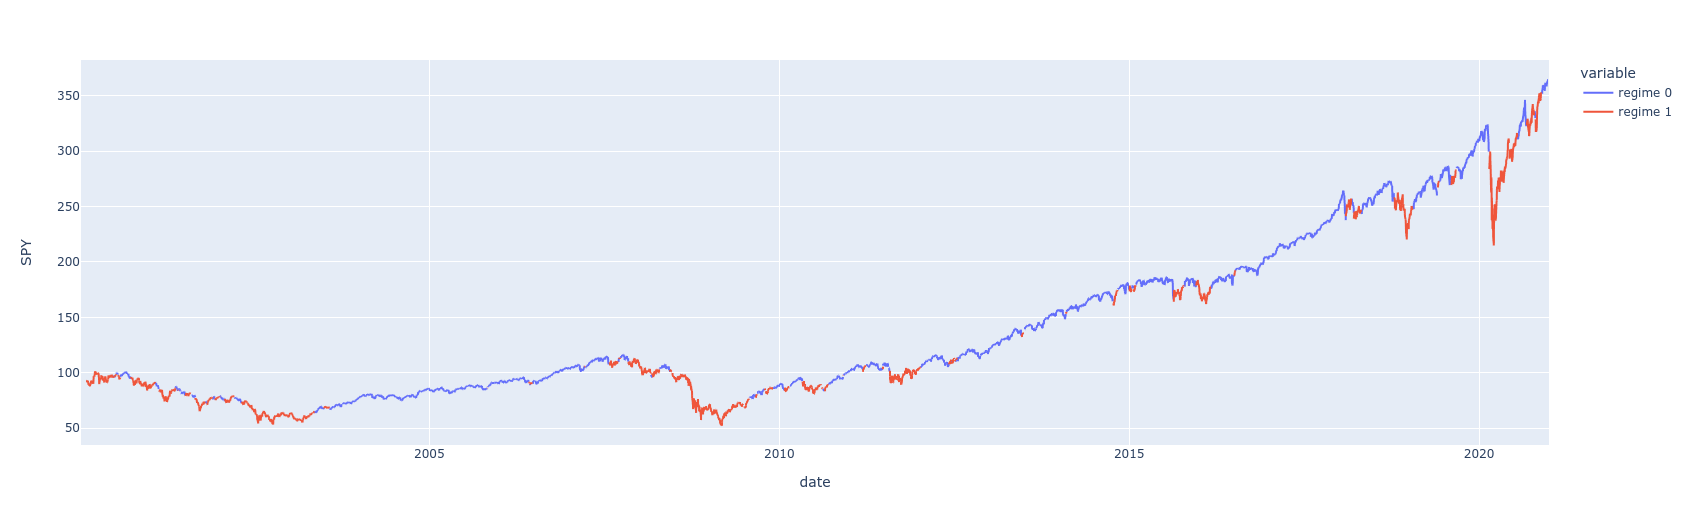

The file beside this chart, header and first rows:
Date, Open, High, Low, Close, Adj Close, Volume
2000-01-10, 146.2, 146.9, 145, 146.2, 96.28, 5741700
2000-01-11, 145.8, 146.1, 143.5, 144.5, 95.13, 7503700
2000-01-12, 144.6, 144.6, 142.9, 143.1, 94.18, 6907700
2000-01-13, 144.5, 145.8, 143.3, 145, 95.46, 5158300
2000-01-14, 146.5, 147.5, 146, 147, 96.75, 7437300
2000-01-18, 145.3, 146.6, 145.2, 145.8, 95.99, 6488500
2000-01-19, 145.3, 147, 145, 147, 96.78, 6157900
2000-01-20, 147, 147, 143.8, 144.8, 95.29, 5800100
2000-01-21, 145.5, 145.5, 144.1, 144.4, 95.09, 6244800
2000-01-24, 145.7, 145.8, 139.4, 140.3, 92.39, 7896900
2000-01-25, 140.5, 141.9, 139, 141.9, 93.44, 9942500
2000-01-26, 141, 141.5, 140.1, 140.8, 92.7, 5158100
2000-01-27, 141.8, 142.2, 138.1, 140.2, 92.33, 10922700
2000-01-28, 139.4, 140.1, 135.5, 135.9, 89.45, 11916200
2000-01-31, 135.8, 139.7, 135, 139.6, 91.88, 10768700
2000-02-01, 139.8, 141.7, 138.5, 140.9, 92.78, 8419900
2000-02-02, 141.3, 142.2, 140.4, 141.1, 92.87, 6205900
2000-02-03, 140.9, 143.2, 140, 143.2, 94.27, 7997500
2000-02-04, 143.2, 144, 142.1, 142.6, 93.87, 4925400
2000-02-07, 142.6, 142.8, 141.4, 142.4, 93.73, 5845800
2000-02-08, 144, 144.6, 143.6, 144.3, 95.01, 4936400
2000-02-09, 144.5, 144.5, 141.3, 141.3, 93.01, 8511500
2000-02-10, 141.6, 142.6, 140.9, 141.6, 93.2, 6690600
2000-02-11, 141.8, 141.9, 138, 138.7, 91.3, 9849800
2000-02-14, 139.8, 139.8, 138.3, 139.5, 91.84, 8528800
2000-02-15, 139.2, 141.2, 137.8, 141.1, 92.88, 11078300
2000-02-16, 140.4, 140.9, 138.8, 139, 91.51, 8845400
2000-02-17, 140.4, 140.4, 138.2, 138.3, 91.04, 7584200
2000-02-18, 138.9, 138.9, 134.6, 135.3, 89.08, 9409200
2000-02-22, 135.2, 136.3, 133.5, 135, 88.85, 16415400
2000-02-23, 135.6, 137.5, 134.5, 136.6, 89.9, 12119000
2000-02-24, 136.7, 137, 133.1, 133.8, 88.09, 17375000
2000-02-25, 135.2, 136.7, 133.1, 133.3, 87.77, 10559900
2000-02-28, 133.4, 136.7, 132.7, 136.1, 89.62, 13397800
2000-02-29, 136.1, 137.4, 135.8, 137.4, 90.48, 8242500
2000-03-01, 137.6, 139, 137.2, 138.4, 91.14, 6868000
2000-03-02, 138.7, 139.1, 137.3, 138.5, 91.2, 7600200
2000-03-03, 140.4, 141.7, 139.7, 141.1, 92.91, 12770300
2000-03-06, 140.8, 141.3, 138.8, 139.8, 92, 11967100
2000-03-07, 140, 140.2, 135.2, 137, 90.22, 20062000
2000-03-08, 136.5, 137.8, 135, 136.9, 90.11, 11808500
2000-03-09, 137.2, 140.9, 136.1, 140.9, 92.74, 5500900
2000-03-10, 140.2, 142, 139.5, 140.1, 92.25, 7924600
2000-03-13, 136.7, 140.5, 135.7, 138.6, 91.24, 10540500
2000-03-14, 139.3, 140.1, 136.2, 136.6, 89.94, 8263900
2000-03-15, 136.9, 140.4, 136.1, 139.8, 92.04, 10300800
2000-03-16, 141.6, 146.8, 140.9, 146.3, 96.34, 25601400
2000-03-17, 145.8, 148, 145.4, 146.9, 96.98, 10272900
2000-03-20, 146.9, 147.3, 144.8, 146.2, 96.48, 12502300
2000-03-21, 145.5, 149.8, 144.5, 149.2, 98.46, 13612600
2000-03-22, 149.6, 150.8, 148.7, 150.1, 99.06, 8260000
2000-03-23, 149.2, 153.5, 149.2, 152.7, 100.8, 11654500
2000-03-24, 152.9, 155.8, 151.7, 153.6, 101.4, 11462900
2000-03-27, 153.4, 153.8, 151.8, 151.9, 100.3, 8798600
2000-03-28, 151.2, 153, 150.6, 151.1, 99.7, 6334400
2000-03-29, 151.6, 152.5, 149.7, 151.2, 99.81, 6747500
2000-03-30, 150.2, 151.9, 147.1, 148.7, 98.13, 9491900
2000-03-31, 149.6, 152.3, 148.4, 150.4, 99.25, 9249100
2000-04-03, 150.1, 151.2, 148.7, 151.2, 99.83, 8508200
2000-04-04, 151.8, 153, 141.4, 150.1, 99.08, 19585500
... 5,219 more rows
